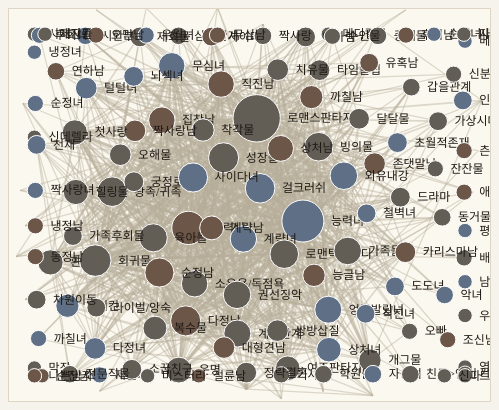
D3 v7 page, settled after 480 driven frames (8 s of simulated time); the page loaded 3 data file(s).


// ── js/language.js
function applyLanguage(lang) {
  const nextLang = lang === "en" ? "en" : "ko";

  document.body.dataset.lang = nextLang;
  document.documentElement.lang = nextLang;

  localStorage.setItem("siteLanguage", nextLang);

  document.querySelectorAll("[data-set-lang]").forEach((button) => {
    button.classList.toggle("active", button.dataset.setLang === nextLang);
  });

  window.dispatchEvent(new CustomEvent("languagechange", {
    detail: { lang: nextLang }
  }));
}

function setupLanguageToggle() {
  const savedLang = localStorage.getItem("siteLanguage") || "ko";

  applyLanguage(savedLang);

  document.querySelectorAll("[data-set-lang]").forEach((button) => {
    button.addEventListener("click", () => {
      applyLanguage(button.dataset.setLang);
    });
  });
}

document.addEventListener("DOMContentLoaded", setupLanguageToggle);

// ── js/story.js
const storyState = {
  works: [],
  workTags: [],
  metadata: [],
  worksById: new Map(),
  metaByTag: new Map(),
  tagsByWork: new Map(),
  frequencyByTag: new Map(),
  tagLookup: new Map(),
  currentGraph: null,
  currentOptions: {
    preset: "intro",
    focusTags: new Set(),
    compareTags: new Set(),
    spotlightTags: new Set(),
    category: null
  }
};

const STORY_COLORS = {
  background: "#fbf8ef",
  text: "#1f1a14",
  muted: "#1f1a14",
  link: "#b7ad9a",
  node: "#625d55",
  focus: "#111111",
  compareA: "#111111",
  shared: "#9b7a44",
  gold: "#9b7a44",
  teal: "#557f7b"
};

const STORY_TEXT = {
  ko: {
    datasetView: "데이터셋 보기",
    works: "작품 수",
    uniqueTags: "고유 해시태그",
    visibleEdges: "표시된 연결",
    visibleNodes: "표시된 노드",
    frequency: "빈도",
    category: "카테고리",
    topLinksShown: "주요 연결",
    strongestConnections: "가장 강한 연결",
    comparison: "비교",
    comparedWithin: "비교 범위",
    sharedTopNodes: "공유 노드",
    sharedNeighboringTags: "공유 인접 태그",
    pinned: "고정됨",
    visibleLinks: "표시된 연결",
    interactionNote: "네트워크 안에서 확대/축소할 수 있습니다. 노드를 드래그하면 고정되고, 더블클릭하면 고정이 해제됩니다."
  },
  en: {
    datasetView: "Dataset view",
    works: "Works",
    uniqueTags: "Unique tags",
    visibleEdges: "Visible edges",
    visibleNodes: "Visible nodes",
    frequency: "Frequency",
    category: "Category",
    topLinksShown: "Top links shown",
    strongestConnections: "Strongest visible connections",
    comparison: "Comparison",
    comparedWithin: "Compared within",
    sharedTopNodes: "Shared top nodes",
    sharedNeighboringTags: "Shared neighboring tags",
    pinned: "Pinned",
    visibleLinks: "Visible links",
    interactionNote: "Scroll or pinch inside the network to zoom. Drag a node to pin it. Double-click a node to unpin it."
  }
};

function currentStoryLang() {
  return document.body.dataset.lang === "en" ? "en" : "ko";
}

function storyText(key) {
  return STORY_TEXT[currentStoryLang()][key] || STORY_TEXT.en[key] || key;
}

Promise.all([
  d3.csv("data/works.csv"),
  d3.csv("data/work_tags.csv"),
  d3.csv("data/tag_metadata.csv")
]).then(([works, workTags, metadata]) => {
  storyState.works = works;
  storyState.workTags = workTags;
  storyState.metadata = metadata;

  prepareStoryData();
  setupStoryScroll();

  const firstStep = document.querySelector(".story-step");
  if (firstStep) {
    firstStep.classList.add("active");
    applyStoryStep(firstStep);
  }
}).catch((error) => {
  console.error(error);
  d3.select("#story-inspector").html(
    "Failed to load CSV files. Check that data/works.csv, data/work_tags.csv, and data/tag_metadata.csv exist."
  );
});

function cleanTag(tag) {
  return String(tag || "").trim().replace(/^#/, "");
}

function cleanCategory(category) {
  return String(category || "").trim().toLowerCase().replace(/[\s/]+/g, "_");
}

function formatCategory(category) {
  if (!category) return "all categories";
  return String(category).replaceAll("_", " ");
}

function tagKey(value) {
  return cleanTag(value).replace(/\s+/g, "").toLowerCase();
}

function resolveStoryTag(value) {
  const tag = cleanTag(value);
  return storyState.tagLookup.get(tagKey(tag)) || tag;
}

function prepareStoryData() {
  storyState.worksById = new Map();
  storyState.metaByTag = new Map();
  storyState.tagsByWork = new Map();
  storyState.frequencyByTag = new Map();
  storyState.tagLookup = new Map();

  storyState.works.forEach((work) => {
    storyState.worksById.set(String(work.work_id), work);
  });

  storyState.metadata.forEach((row) => {
    const tag = cleanTag(row.tag);
    if (!tag || tag === "N/A") return;

    const category = cleanCategory(row.category);

    storyState.metaByTag.set(tag, {
      tag,
      category,
      description: row.description || ""
    });

    storyState.tagLookup.set(tagKey(tag), tag);
  });

  storyState.workTags.forEach((row) => {
    const workId = String(row.work_id);
    const tag = cleanTag(row.tag);

    if (!workId || !tag || tag === "N/A") return;

    storyState.tagLookup.set(tagKey(tag), tag);

    if (!storyState.tagsByWork.has(workId)) {
      storyState.tagsByWork.set(workId, new Set());
    }

    storyState.tagsByWork.get(workId).add(tag);
  });

  storyState.tagsByWork.forEach((tags) => {
    tags.forEach((tag) => {
      storyState.frequencyByTag.set(
        tag,
        (storyState.frequencyByTag.get(tag) || 0) + 1
      );
    });
  });
}

function setupStoryScroll() {
  const scrollRoot = document.querySelector(".story-text");
  const steps = Array.from(document.querySelectorAll(".story-step"));

  if (!steps.length) return;

  const observer = new IntersectionObserver((entries) => {
    const visibleEntries = entries
      .filter((entry) => entry.isIntersecting)
      .sort((a, b) => b.intersectionRatio - a.intersectionRatio);

    if (!visibleEntries.length) return;

    const activeStep = visibleEntries[0].target;

    steps.forEach((step) => {
      step.classList.remove("active");
    });

    activeStep.classList.add("active");
    applyStoryStep(activeStep);
  }, {
    root: scrollRoot || null,
    threshold: [0.2, 0.4, 0.6]
  });

  steps.forEach((step) => {
    observer.observe(step);
  });

  let resizeTimer = null;

  window.addEventListener("resize", () => {
    clearTimeout(resizeTimer);

    resizeTimer = setTimeout(() => {
      if (storyState.currentGraph) {
        drawStoryNetwork(storyState.currentGraph, storyState.currentOptions);
      }
    }, 150);
  });
}

function applyStoryStep(step) {
  const preset = step.dataset.preset || "intro";
  const category = step.dataset.category ? cleanCategory(step.dataset.category) : null;
  const tags = parseTags(step.dataset.tags);
  const focusTags = new Set(parseTags(step.dataset.focus));
  const spotlightTags = new Set(parseTags(step.dataset.spotlight));

  let graph;
  let options = {
    preset,
    focusTags,
    compareTags: new Set(),
    spotlightTags,
    category
  };

  if (preset === "compare") {
    const compareTags = new Set(tags);

    options.compareTags = compareTags;
    options.category = category;

    graph = buildStoryComparisonGraph(Array.from(compareTags), category);
  } else if (preset === "inspect") {
    tags.forEach((tag) => focusTags.add(tag));
    options.focusTags = focusTags;

    graph = buildStoryGraph({
      category: guessCategoryFromTags(tags),
      minFrequency: 1,
      minWeight: 1
    });
  } else if (preset === "category") {
    graph = buildStoryGraph({
      category,
      minFrequency: 1,
      minWeight: category ? 1 : 2
    });
  } else {
    graph = buildStoryGraph({
      category: null,
      minFrequency: 1,
      minWeight: 2
    });
  }

  storyState.currentGraph = graph;
  storyState.currentOptions = options;

  drawStoryNetwork(graph, options);
  updateStoryTextPanel(graph, options);
}

function parseTags(value) {
  if (!value) return [];

  return String(value)
    .split(/[|,]/)
    .map((tag) => resolveStoryTag(tag))
    .filter(Boolean);
}

function inferComparisonCategory(tags) {
  const categories = new Set();

  tags.forEach((tag) => {
    const meta = storyState.metaByTag.get(tag);
    if (meta && meta.category) {
      categories.add(meta.category);
    }
  });

  if (categories.size === 1) {
    return Array.from(categories)[0];
  }

  return null;
}

function guessCategoryFromTags(tags) {
  for (const tag of tags) {
    const meta = storyState.metaByTag.get(tag);
    if (meta && meta.category) return meta.category;
  }

  return null;
}

function buildStoryGraph({ category = null, minFrequency = 1, minWeight = 1 } = {}) {
  const selectedTags = new Set();

  storyState.frequencyByTag.forEach((frequency, tag) => {
    if (!tag || tag === "N/A") return;
    if (frequency < minFrequency) return;

    const meta = storyState.metaByTag.get(tag);
    if (category && (!meta || meta.category !== category)) return;

    selectedTags.add(tag);
  });

  const nodes = Array.from(selectedTags).map((tag) => {
    const meta = storyState.metaByTag.get(tag) || {};
    return {
      id: tag,
      label: tag,
      category: meta.category || "unknown",
      description: meta.description || "",
      frequency: storyState.frequencyByTag.get(tag) || 0
    };
  });

  const pairWeights = new Map();

  storyState.tagsByWork.forEach((tags) => {
    const filtered = Array.from(tags).filter((tag) => selectedTags.has(tag));

    for (let i = 0; i < filtered.length; i += 1) {
      for (let j = i + 1; j < filtered.length; j += 1) {
        const a = filtered[i];
        const b = filtered[j];
        const key = [a, b].sort().join("|||");

        pairWeights.set(key, (pairWeights.get(key) || 0) + 1);
      }
    }
  });

  const links = Array.from(pairWeights.entries())
    .map(([key, weight]) => {
      const [source, target] = key.split("|||");
      return { source, target, weight };
    })
    .filter((link) => link.weight >= minWeight);

  return {
    mode: "network",
    category,
    nodes,
    links
  };
}

function buildStoryComparisonGraph(compareTags, targetCategory = null) {
  const anchors = compareTags.filter(Boolean);
  const anchorSet = new Set(anchors);
  const targetWeights = new Map();

  anchors.forEach((anchor) => {
    targetWeights.set(anchor, new Map());
  });

  function isAllowedTarget(tag) {
    if (!tag || tag === "N/A") return false;

    if (anchorSet.has(tag)) return true;

    if (!targetCategory) return true;

    const meta = storyState.metaByTag.get(tag);
    return meta && meta.category === targetCategory;
  }

  storyState.tagsByWork.forEach((tags) => {
    anchors.forEach((anchor) => {
      if (!tags.has(anchor)) return;

      tags.forEach((target) => {
        if (target === anchor) return;
        if (!isAllowedTarget(target)) return;

        const anchorMap = targetWeights.get(anchor);
        anchorMap.set(target, (anchorMap.get(target) || 0) + 1);
      });
    });
  });

  const nodeIds = new Set(anchors);
  const links = [];

  anchors.forEach((anchor) => {
    const anchorMap = targetWeights.get(anchor);

    anchorMap.forEach((weight, target) => {
      nodeIds.add(target);

      links.push({
        source: anchor,
        target,
        weight
      });
    });
  });

  const nodes = Array.from(nodeIds).map((tag) => {
    const meta = storyState.metaByTag.get(tag) || {};

    const comparisonWeights = anchors.map((anchor) => ({
      selected: anchor,
      weight: targetWeights.get(anchor)?.get(tag) || 0
    }));

    const connected = comparisonWeights.filter((item) => item.weight > 0);

    let comparisonGroup = "unconnected";

    if (anchorSet.has(tag)) {
      comparisonGroup = "anchor";
    } else if (connected.length > 1) {
      comparisonGroup = "shared";
    } else if (connected.length === 1) {
      comparisonGroup = `only_${connected[0].selected}`;
    }

    return {
      id: tag,
      label: tag,
      category: meta.category || "unknown",
      description: meta.description || "",
      frequency: storyState.frequencyByTag.get(tag) || 0,
      comparisonWeights,
      comparisonGroup,
      comparisonTotalWeight: d3.sum(comparisonWeights, (d) => d.weight)
    };
  });

  return {
    mode: "comparison",
    compareTags: anchors,
    targetCategory,
    nodes,
    links
  };
}

function drawStoryNetwork(graph, options) {
  const svg = d3.select("#story-network");
  const nodeEl = svg.node();

  if (!nodeEl) return;

  const width = nodeEl.clientWidth || 900;
  const height = nodeEl.clientHeight || 660;

  svg.selectAll("*").remove();

  svg
    .attr("viewBox", `0 0 ${width} ${height}`)
    .attr("preserveAspectRatio", "xMidYMid meet");

  if (!graph.nodes.length) {
    svg.append("text")
      .attr("x", width / 2)
      .attr("y", height / 2)
      .attr("text-anchor", "middle")
      .attr("fill", STORY_COLORS.text)
      .text("No nodes under this preset.");
    return;
  }

  const nodes = graph.nodes.map((d) => ({ ...d }));
  const links = graph.links.map((d) => ({ ...d }));

  const zoomLayer = svg.append("g")
    .attr("class", "story-zoom-layer");

  const linkLayer = zoomLayer.append("g")
    .attr("class", "story-links");

  const nodeLayer = zoomLayer.append("g")
    .attr("class", "story-nodes");

  const zoom = d3.zoom()
    .scaleExtent([0.35, 4])
    .translateExtent([
      [-width * 2, -height * 2],
      [width * 3, height * 3]
    ])
    .on("zoom", function (event) {
      zoomLayer.attr("transform", event.transform);
    });

  svg
    .call(zoom)
    .on("dblclick.zoom", null)
    .call(zoom.transform, d3.zoomIdentity);

  const maxWeight = d3.max(links, (d) => d.weight) || 1;

  const linkWidth = d3.scaleSqrt()
    .domain([1, maxWeight])
    .range([0.8, 7]);

  const link = linkLayer
    .selectAll("line")
    .data(links)
    .join("line")
    .attr("stroke", (d) => linkColor(d, graph, options))
    .attr("stroke-opacity", (d) => linkOpacity(d, options))
    .attr("stroke-width", (d) => linkWidth(d.weight));

  const node = nodeLayer
    .selectAll("g")
    .data(nodes)
    .join("g")
    .attr("class", "story-node");

  node.append("circle")
    .attr("r", (d) => storyNodeRadius(d, options))
    .attr("fill", (d) => storyNodeColor(d, options))
    .attr("stroke", (d) => storyNodeStroke(d, options))
    .attr("stroke-width", (d) => storyNodeStrokeWidth(d, options));

  node.append("text")
    .text((d) => d.label)
    .attr("x", (d) => storyNodeRadius(d, options) + 7)
    .attr("y", 4)
    .attr("font-size", (d) => isHighlighted(d, options) ? 15 : 12)
    .attr("font-weight", (d) => isHighlighted(d, options) ? 700 : 400)
    .attr("fill", STORY_COLORS.text);

  const simulation = d3.forceSimulation(nodes)
    .force("link", d3.forceLink(links).id((d) => d.id)
      .distance((d) => graph.mode === "comparison" ? 170 : 125)
      .strength((d) => graph.mode === "comparison" ? 0.3 : 0.22))
    .force("charge", d3.forceManyBody().strength(graph.mode === "comparison" ? -320 : -280))
    .force("collide", d3.forceCollide().radius((d) => storyNodeRadius(d, options) + 18));

  if (graph.mode === "comparison") {
    simulation
      .force("x", d3.forceX((d) => comparisonX(d, graph, width)).strength(0.9))
      .force("y", d3.forceY((d) => comparisonY(d, graph, height)).strength(0.18));
  } else {
    simulation
      .force("center", d3.forceCenter(width / 2, height / 2))
      .force("x", d3.forceX(width / 2).strength(0.055))
      .force("y", d3.forceY(height / 2).strength(0.055));
  }

  node
    .call(storyDrag(simulation, nodeEl))
    .on("mouseenter", function (event, d) {
      d3.select(this).classed("hovered", true).raise();
      renderStoryHoverInspector(d, graph, options);
    })
    .on("mouseleave", function () {
      d3.select(this).classed("hovered", false);
      updateStoryTextPanel(graph, options);
    })
    .on("dblclick", function (event, d) {
      event.stopPropagation();

      d.fx = null;
      d.fy = null;
      d.pinned = false;

      d3.select(this).classed("pinned", false);

      simulation.alphaTarget(0.18).restart();

      setTimeout(() => {
        simulation.alphaTarget(0);
      }, 350);

      renderStoryHoverInspector(d, graph, options);
    });

  simulation.on("tick", () => {
    link
      .attr("x1", (d) => d.source.x)
      .attr("y1", (d) => d.source.y)
      .attr("x2", (d) => d.target.x)
      .attr("y2", (d) => d.target.y);

    node.attr("transform", (d) => {
      const padding = storyNodeRadius(d, options) + 18;

      d.x = Math.max(padding, Math.min(width - padding, d.x));
      d.y = Math.max(padding, Math.min(height - padding, d.y));

      return `translate(${d.x},${d.y})`;
    });
  });

  d3.select("#story-viz-title").text(visualTitle(graph, options));
}

function storyDrag(simulation, svgNode) {
  function graphPoint(event) {
    const transform = d3.zoomTransform(svgNode);
    const sourceEvent = event.sourceEvent || event;
    const [x, y] = d3.pointer(sourceEvent, svgNode);

    return transform.invert([x, y]);
  }

  return d3.drag()
    .on("start", function (event, d) {
      if (event.sourceEvent) {
        event.sourceEvent.stopPropagation();
      }

      const [x, y] = graphPoint(event);

      d.fx = x;
      d.fy = y;
      d.pinned = true;

      d3.select(this).classed("pinned", true);

      if (!event.active) {
        simulation.alphaTarget(0.25).restart();
      }
    })
    .on("drag", function (event, d) {
      const [x, y] = graphPoint(event);

      d.fx = x;
      d.fy = y;
      d.pinned = true;

      d3.select(this).classed("pinned", true);
    })
    .on("end", function (event, d) {
      const [x, y] = graphPoint(event);

      d.fx = x;
      d.fy = y;
      d.pinned = true;

      d3.select(this).classed("pinned", true);

      if (!event.active) {
        simulation.alphaTarget(0);
      }
    });
}

function renderStoryHoverInspector(node, graph, options) {
  const connections = graph.links
    .filter((link) => {
      const source = getLinkName(link.source);
      const target = getLinkName(link.target);

      return source === node.id || target === node.id;
    })
    .map((link) => {
      const source = getLinkName(link.source);
      const target = getLinkName(link.target);

      return {
        tag: source === node.id ? target : source,
        weight: link.weight
      };
    })
    .sort((a, b) => b.weight - a.weight)
    .slice(0, 8);

  const comparisonInfo = node.comparisonWeights
    ? `
      <h4>Comparison weights</h4>
      <ol>
        ${
          node.comparisonWeights
            .map((item) => `<li><strong>${item.selected}</strong> <span>${item.weight}</span></li>`)
            .join("")
        }
      </ol>
    `
    : "";

  d3.select("#story-inspector").html(`
    <h3>${node.label}</h3>

    <div class="story-stat-grid">
      <div><strong>${node.frequency}</strong><span>Frequency</span></div>
      <div><strong>${connections.length}</strong><span>Visible links</span></div>
    </div>

    <p><strong>Category:</strong> ${formatCategory(node.category)}</p>
    <p><strong>Pinned:</strong> ${node.pinned ? "Yes" : "No"}</p>

    ${node.description ? `<p>${node.description}</p>` : ""}

    ${comparisonInfo}

    <h4>Strongest visible connections</h4>
    <ol>
      ${
        connections.length
          ? connections.map((d) => `<li><strong>${d.tag}</strong> <span>${d.weight}</span></li>`).join("")
          : "<li>No visible connections under this preset.</li>"
      }
    </ol>

    <p class="story-interaction-note">
      Scroll or pinch inside the network to zoom. Drag a node to pin it. Double-click a node to unpin it.
    </p>
  `);
}

function storyNodeRadius(d, options) {
  const base = 5 + Math.sqrt(d.frequency || 1) * 2.2;
  return isHighlighted(d, options) ? base + 4 : base;
}

function isHighlighted(d, options) {
  return (
    options.focusTags?.has(d.id) ||
    options.compareTags?.has(d.id) ||
    options.spotlightTags?.has(d.id)
  );
}

function storyNodeColor(d, options) {
  if (options.compareTags?.has(d.id)) return STORY_COLORS.focus;
  if (options.focusTags?.has(d.id)) return STORY_COLORS.focus;
  if (options.spotlightTags?.has(d.id)) return STORY_COLORS.gold;

  if (d.comparisonGroup === "shared") return STORY_COLORS.gold;
  if (String(d.comparisonGroup || "").startsWith("only_")) return "#8e8577";

  if (d.category === "female_protagonist") return "#5f6f85";
  if (d.category === "male_protagonist") return "#6b5648";
  if (d.category === "hybrid") return STORY_COLORS.teal;

  return STORY_COLORS.node;
}

function storyNodeStroke(d, options) {
  return isHighlighted(d, options) ? "#000000" : "#ffffff";
}

function storyNodeStrokeWidth(d, options) {
  return isHighlighted(d, options) ? 2.5 : 1;
}

function linkColor(d, graph, options) {
  const source = getLinkName(d.source);
  const target = getLinkName(d.target);

  if (options.compareTags?.has(source) || options.compareTags?.has(target)) {
    return STORY_COLORS.gold;
  }

  if (options.focusTags?.has(source) || options.focusTags?.has(target)) {
    return STORY_COLORS.focus;
  }

  return STORY_COLORS.link;
}

function linkOpacity(d, options) {
  const source = getLinkName(d.source);
  const target = getLinkName(d.target);

  if (
    options.focusTags?.has(source) ||
    options.focusTags?.has(target) ||
    options.compareTags?.has(source) ||
    options.compareTags?.has(target)
  ) {
    return 0.85;
  }

  return 0.45;
}

function comparisonX(d, graph, width) {
  const anchors = graph.compareTags || [];
  const margin = Math.min(160, width * 0.18);

  if (anchors.length <= 1) return width / 2;

  if (anchors.includes(d.id)) {
    const index = anchors.indexOf(d.id);
    return margin + (index / (anchors.length - 1)) * (width - margin * 2);
  }

  const weights = d.comparisonWeights || [];
  const total = d3.sum(weights, (item) => item.weight);

  if (!total) return width / 2;

  let weightedX = 0;

  weights.forEach((item) => {
    const index = anchors.indexOf(item.selected);
    if (index < 0) return;

    const anchorX = margin + (index / (anchors.length - 1)) * (width - margin * 2);
    weightedX += anchorX * item.weight;
  });

  return weightedX / total;
}

function comparisonY(d, graph, height) {
  if ((graph.compareTags || []).includes(d.id)) {
    return height * 0.34;
  }

  if (d.comparisonGroup === "shared") {
    return height * 0.52;
  }

  return height * 0.64;
}

function getLinkName(value) {
  if (typeof value === "string") return value;
  return value.id;
}

function visualTitle(graph, options) {
  if (graph.mode === "comparison") {
    return `Comparison: ${(graph.compareTags || []).join(" / ")}`;
  }

  if (options.preset === "inspect") {
    return `Inspector: ${Array.from(options.focusTags || []).join(", ")}`;
  }

  if (graph.category) {
    return `Category: ${formatCategory(graph.category)}`;
  }

  return "Full hashtag network";
}

function updateStoryTextPanel(graph, options) {
  if (graph.mode === "comparison") {
    renderComparisonPanel(graph, options);
    return;
  }

  if (options.focusTags && options.focusTags.size > 0) {
    const [tag] = Array.from(options.focusTags);
    renderTagInspector(tag, graph);
    return;
  }

  if (graph.category) {
    renderCategoryPanel(graph);
    return;
  }

  renderIntroPanel(graph);
}

function renderIntroPanel(graph) {
  const uniqueTags = Array.from(storyState.frequencyByTag.keys())
    .filter((tag) => tag && tag !== "N/A");

  d3.select("#story-inspector").html(`
    <h3>${storyText("datasetView")}</h3>
    <div class="story-stat-grid">
      <div><strong>${storyState.works.length}</strong><span>${storyText("works")}</span></div>
      <div><strong>${uniqueTags.length}</strong><span>${storyText("uniqueTags")}</span></div>
      <div><strong>${graph.links.length}</strong><span>${storyText("visibleEdges")}</span></div>
    </div>
  `);
}

function renderCategoryPanel(graph) {
  const topTags = graph.nodes
    .slice()
    .sort((a, b) => b.frequency - a.frequency)
    .slice(0, 8);

  d3.select("#story-inspector").html(`
    <h3>${formatCategory(graph.category)}</h3>
    <p>${graph.nodes.length} visible tags in this category.</p>
    <h4>Most frequent tags</h4>
    <ol>
      ${topTags.map((d) => `<li><strong>${d.label}</strong> <span>${d.frequency}</span></li>`).join("")}
    </ol>
  `);
}

function renderTagInspector(tag, graph) {
  const node = graph.nodes.find((d) => d.id === tag);

  if (!node) {
    d3.select("#story-inspector").html(`
      <h3>${tag}</h3>
      <p>This tag is not visible under the current preset.</p>
    `);
    return;
  }

  const connections = graph.links
    .filter((link) => {
      const source = getLinkName(link.source);
      const target = getLinkName(link.target);
      return source === tag || target === tag;
    })
    .map((link) => {
      const source = getLinkName(link.source);
      const target = getLinkName(link.target);
      return {
        tag: source === tag ? target : source,
        weight: link.weight
      };
    })
    .sort((a, b) => b.weight - a.weight)
    .slice(0, 8);

  d3.select("#story-inspector").html(`
    <h3>${node.label}</h3>
    <div class="story-stat-grid">
      <div><strong>${node.frequency}</strong><span>Frequency</span></div>
      <div><strong>${connections.length}</strong><span>Top links shown</span></div>
    </div>
    <p><strong>Category:</strong> ${formatCategory(node.category)}</p>
    ${node.description ? `<p>${node.description}</p>` : ""}
    <h4>Strongest visible connections</h4>
    <ol>
      ${
        connections.length
          ? connections.map((d) => `<li><strong>${d.tag}</strong> <span>${d.weight}</span></li>`).join("")
          : "<li>No visible connections under this preset.</li>"
      }
    </ol>
  `);
}

function renderComparisonPanel(graph, options) {
  const anchors = graph.compareTags || [];

  const shared = graph.nodes
    .filter((node) => node.comparisonGroup === "shared")
    .sort((a, b) => b.comparisonTotalWeight - a.comparisonTotalWeight)
    .slice(0, 8);

  const anchorStatus = anchors.map((tag) => {
    const exists = storyState.frequencyByTag.has(tag);
    return `${tag}${exists ? "" : " (not found)"}`;
  });

  d3.select("#story-inspector").html(`
    <h3>Comparison</h3>
    <p><strong>${anchorStatus.join(" / ")}</strong></p>
    ${
      graph.targetCategory
        ? `<p><strong>Compared within:</strong> ${formatCategory(graph.targetCategory)}</p>`
        : ""
    }
    <div class="story-stat-grid">
      <div><strong>${graph.nodes.length}</strong><span>Visible nodes</span></div>
      <div><strong>${graph.links.length}</strong><span>Visible edges</span></div>
      <div><strong>${shared.length}</strong><span>Shared top nodes</span></div>
    </div>
    <h4>Shared neighboring tags</h4>
    <ol>
      ${
        shared.length
          ? shared.map((d) => `<li><strong>${d.label}</strong> <span>${d.comparisonTotalWeight}</span></li>`).join("")
          : "<li>No shared neighboring tags under this preset.</li>"
      }
    </ol>
  `);
}

window.addEventListener("languagechange", () => {
  if (storyState.currentGraph) {
    updateStoryTextPanel(storyState.currentGraph, storyState.currentOptions);
  }
});


### data: data/works.csv
?work_id, rank, title, writer, form_of_publishment, retrieved_date, platform, filter, synopsis_summary
W001, 1, 임신한 척했는데 남편이 돌아왔다, 별별토, Completed (완결), 2026. 04. 22, Kakaopage, Montly Ranking, 원작이 시작되기 전, 빚만 잔뜩 끌어안은 귀족 나부랭이로 환생했다.?암흑…
W002, 2, 힘을 숨기고 즐기는 평화로운 하녀 생활, 박귀리, Completed (완결), 2026. 04. 22, Kakaopage, Montly Ranking, 영웅 안데르트.?스스로를 희생해 대전쟁을 끝마친 위대한 검사.?희대의 영…
W003, 3, 군의관이 계약직 대공비를 너무 잘함, 묘묘희, Still on (연재), 2026. 04. 22, Kakaopage, Montly Ranking, 이벨은 최전방의 군의관이었다.?내과의였지만, 참혹한 전쟁을 겪으며 노련한…
W004, 4, 나는 이 빙의를 끝내려 한다, 신솔라, Completed (완결), 2026. 04. 22, Kakaopage, Montly Ranking, 다나에 윈저'의 몸에 빙의한 연다나.?원래 세계로 돌아가는 방법은 차원의…
W005, 5, 아빠를 교체하는 법, 리샤, Still on (연재), 2026. 04. 22, Kakaopage, Montly Ranking, 아버지의 관심을 받기 위해 필사적으로 노력했다.?그러나 이복 여동생을 독…
W006, 6, 진짜 딸이지만 공작가로 돌아가기 싫습니다, Rana, Still on (연재), 2026. 04. 22, Kakaopage, Montly Ranking, 입양된 여주가 집안에서 온갖 핍박을 당한 끝에?마침내 시원하게 복수하는 …
W007, 7, 죽었어야 할 남편이 돌아왔다, 린아(潾娥), Still on (연재), 2026. 04. 22, Kakaopage, Montly Ranking, 남주의 악덕 계모로 빙의했다.?원래라면 남주가 어릴 때 남편이 죽고 모든…
W008, 8, 힘숨찐 어린이가 아빠를 찾습니다, 김구슬, Completed (완결), 2026. 04. 22, Kakaopage, Montly Ranking, 종로구.?네 살의 어느 날, 아스티에에게 아빠의 사망통지서가 날아들었다.…
W009, 9, 너에게 빼앗을 왕관, 윌브라이트, Completed (완결), 2026. 04. 22, Kakaopage, Montly Ranking, 둘째 아이가 들어선 부른 배를 안고, 남편의 결혼 소식을 들었다.?평생을…
W010, 10, 고립된 후작 영애는 먹고살고 싶어서, 유나진, Still on (연재), 2026. 04. 22, Kakaopage, Montly Ranking, 아버지의 장례식 날 나타난 이복오빠.??"유언장에 따라, 세어스 후작위는…
W011, 11, 어느 날 엄마를 주웠다, 도도, Still on (연재), 2026. 04. 22, Kakaopage, Montly Ranking, “엄마!”??도둑질을 들켜 죽도록 매질을 당하던 순간.?일곱 살 이반은 …
W012, 12, 악녀는 백만장자 해결사, 정연, Completed (완결), 2026. 04. 22, Kakaopage, Montly Ranking, 제국에서도 손꼽히는 대부호, 로젠 공작가에는 유일한 오점이 있다.?바로 …
W013, 13, 악당을 납치한 5살 스파이입니다, 바다C, Completed (완결), 2026. 04. 22, Kakaopage, Montly Ranking, 포즈 가문이 키운 5살짜리 스파이, 아이샤.??“첫 번째 임무다. 칼립스…
W014, 14, 버려진 악녀가 이참에 다 가짐, 참새대리, Still on (연재), 2026. 04. 22, Kakaopage, Montly Ranking, 명문가의 폐급 악녀에 빙의했다.?가족한테 착취당하고, 여주를 위해 버림받…
W015, 15, 장녀는 꽃길을 걷는다, 루시, Completed (완결), 2026. 04. 22, Kakaopage, Montly Ranking, 아들을 원했던 부모에게 장녀란 쓸모 있지도, 사랑스럽지도 않은 존재였다.…
W016, 16, 악녀가 정체를 숨겼더니 다들 착각함, 멧쥐, Still on (연재), 2026. 04. 22, Kakaopage, Montly Ranking, [축하드립니다! <자유도> 스탯이 생성되었습니다.]??100번째 회귀를 …
W017, 17, 대공님, 아내 덕질을 멈춰 주세요!, 랭브, Still on (연재), 2026. 04. 22, Kakaopage, Montly Ranking, “대공 전하는…… 아내 중독증 말기이십니다.”?“헛소리.”?“심각하군요.…
W018, 18, 세상이 날 시한부로 착각한다, 연해솜, Still on (연재), 2026. 04. 22, Kakaopage, Montly Ranking, 결혼식 당일, 이곳이 책 속 세계인 걸 깨달았다.?덤으로 내 미래가 사망…
W019, 19, 짝사랑이 너무 재밌어서 곤란하다, 여로은, Still on (연재), 2026. 04. 22, Kakaopage, Montly Ranking, "나는 그대를 사랑할 생각이 없다."?"넵넵, 알겠습니다!"??결혼 첫날…
W020, 20, 겨울잠에서 깨어나니 남편이 생겼다, 미르윤, Still on (연재), 2026. 04. 22, Kakaopage, Montly Ranking, [볼티어 백작가 하인 모집]?성별 및 나이 무관. 신체가 건강하고 튼튼한…
W021, 21, 제가 죽어도 울어 주실까요?, 한래아, Still on (연재), 2026. 04. 22, Kakaopage, Montly Ranking, 죽지 않는 마법 때문에 괴물 취급받으며 실험체로 살아온 1호(4세).?네…
W022, 22, 눈먼 공작과 약혼했다, 콩작, Completed (완결), 2026. 04. 22, Kakaopage, Montly Ranking, “돈이 필요해.”??가문이 폭삭 망해 버렸다.?오로지 돈을 벌기 위해 소…
W023, 23, 이제 울어도 될까요?, 유이란, Completed (완결), 2026. 04. 22, Kakaopage, Montly Ranking, 형제를 죽이고 황위에 오른 클로이스.??그가 황제가 되려 했던 것은 개인…
W024, 24, 흑막 범고래 아기님, 문시현, Still on (연재), 2026. 04. 22, Kakaopage, Montly Ranking, “안녕 아저씨!”??어느 날 내 앞에 웬 범고래 꼬맹이가 나타났다.??“…
W025, 25, 이번 생은 가주가 되겠습니다, 김로아, Not publishing (휴재), 2026. 04. 22, Kakaopage, Montly Ranking, 제국에서 제일가는 부자 가문의 사생아로 환생한 피렌티아.?이대로 탄탄대로…
W026, 26, 잊혀진 들판, 김수지, Still on (연재), 2026. 04. 22, Kakaopage, Montly Ranking, - 난 매일 기도해?이 사랑이 죽기를?오늘까지만 너를 사랑하고?내일은 이…
W027, 27, 이상한데 효과적인 악녀 생활, 유나진, Completed (완결), 2026. 04. 22, Kakaopage, Montly Ranking, 프렐라이 공작가의 골칫덩어리, 키아나. ??그녀는 악녀 생활을 접고 새사…
W028, 28, 대학원생은 교수님을 암살하고 싶어, 에시라, Still on (연재), 2026. 04. 22, Kakaopage, Montly Ranking, 어느 날, 여신의 신탁이 내려왔다.?"외뿔의 마족이 훗날 마왕으로 군림하…
W029, 29, 남주들과 외딴섬에 갇혀버렸다, 김지아, Completed (완결), 2026. 04. 22, Kakaopage, Montly Ranking, 소설 속 남주들과 외딴섬에 갇혀버렸다.?그것도 19금 피폐 소설에 나오는…
W030, 30, 사랑받는 언니 대신 괴물과 결혼했는데, 마지노선, Still on (연재), 2026. 04. 22, Kakaopage, Montly Ranking, 나는 죽은 언니가 가졌던 많은 것들을 물려받았다.?아끼던 드레스와 장신구…
W031, 31, 남주가 제 건강에 집착합니다, 윤슬, Completed (완결), 2026. 04. 22, Kakaopage, Montly Ranking, 엑스트라로 환생했다.?남주의 존재감 없는 소꿉친구, 소설 초반에 죽는 엑…
W032, 32, 아기는 악당을 키운다, 리샤, Completed (완결), 2026. 04. 22, Kakaopage, Montly Ranking, 세 번의 회귀. 4회차 인생.?운명의 아이로 선택되어 자랐으나 진짜 운명…
W033, 33, 릴리에타의 귀환, 은소로, Still on (연재), 2026. 04. 22, Kakaopage, Montly Ranking, “나는 너 없으면 못 살아.”?공작가의 막내딸, 릴리에타가 사라진 지 1…
W034, 34, 부활한 악녀를 찾지 마세요, 딸기모카, Completed (완결), 2026. 04. 22, Kakaopage, Montly Ranking, “끝으로 남길 말이 있습니까?”?“……신이시여, 불쌍히 여기소서.”??나…
W035, 35, 남주가 돈으로 나를 조련한다, 미래나비, Completed (완결), 2026. 04. 22, Kakaopage, Montly Ranking, 다시 태어나니 예전에 읽었던 소설 속 여주에 빙의했다.?그런에 이 작품,…
W036, 36, 몰락 교단의 천재 조향사, 프리드리히, Still on (연재), 2026. 04. 22, Kakaopage, Montly Ranking, 오만한 천재 조향사 프림.?소꿉친구를 잃고 스스로 목숨을 버리려다 몰락한…
W037, 37, 막내 공녀의 총애를 독차지했더니, 모두 내게 집착한다, 희윤, Completed (완결), 2026. 04. 22, Kakaopage, Montly Ranking, 정보 길드의 일급 요원으로 임무를 수행하던 중 검에 가슴이 꿰뚫렸다.?영…
W038, 38, 금발의 정령사 [개정판], 글비, Still on (연재), 2026. 04. 22, Kakaopage, Montly Ranking, 눈 떠보니 천재들만 다닌 다는 ‘왕립 드리케 아카데미’?귀족의 딸로 환생…
W039, 39, 빙의자를 위한 특혜, 이린비, Completed (완결), 2026. 04. 22, Kakaopage, Montly Ranking, 대국민 빙의 유행 시대.?뽀짝한 육아물 여주로 태어나 어화둥둥 사랑만 받…
W040, 40, 검을 든 꽃, 은소로, Completed (완결), 2026. 04. 22, Kakaopage, Montly Ranking, 에키네시아 로아즈는 평범한 백작영애였다. ?마검에 조종당해 소중한 사람들…
W041, 41, 점괘보는 공녀님, 사이딘, Completed (완결), 2026. 04. 22, Kakaopage, Montly Ranking, 귀신 보는 능력을 가진 탑배우 이시아.?사고 후 ‘카밀라 소르펠’의 몸에…
W042, 42, 미쳐버린 로제타, 재가인, Still on (연재), 2026. 04. 22, Kakaopage, Montly Ranking, 여동생과 남편의 불륜 사실을 알아챈 날, 그들에게 독살당했다.??“근데 …
W043, 43, 흑표 가문의 설표 아기님, 김노랑, Completed (완결), 2026. 04. 22, Kakaopage, Montly Ranking, 잡종으로 태어나 외할아버지에게 학대당하다가 죽었다.?내가 가문의 이능을 …
W044, 44, nnn살 차이는 궁합도 안 본다는데, 이낙낙, Still on (연재), 2026. 04. 22, Kakaopage, Montly Ranking, 바르디아 왕국 건국 초.?이세르나 아이르바인은 원정대를 이끌고 악마들의 …
W045, 45, 돌팔이 공녀님, 도하민, Still on (연재), 2026. 04. 22, Kakaopage, Montly Ranking, 우연한 계기로 전생의 기억을 떠올렸다.?전생에선 의사였다.?열심히 일만 …
W046, 46, 다시 태어난다면 너랑은 결혼 안 해, 베킷, Still on (연재), 2026. 04. 22, Kakaopage, Montly Ranking, 저주받았다며 핍박받던 황자를 황제로 만들어 결혼했는데,?하필 남편의 장르…
… [head cut at 6 KiB]
### data: data/tag_metadata.csv
?tag, category, layer1, layer2, description, note
로맨스판타지, genre_plot, 장르·플롯·배경, 장르·배경·분위기, , 장르 기본값 — 분석에서 의미 거의 없음
능력녀, female_protagonist, 여주, 능력·생산성, , 
능력남, male_protagonist, 남주, 능력·생산성, , 
회귀물, genre_plot, 장르·플롯·배경, 서사 장치; 지식·정보 우위, , close reading: 능력의 원천으로 기능
다정남, male_protagonist, 남주, 감정·태도, , 
성장물, genre_plot, 장르·플롯·배경, 서사 장치; 능력·생산성, , 
걸크러쉬, female_protagonist, 여주, 감정·태도, , 여주 태그로 추정
왕족/귀족, genre_plot, 장르·플롯·배경, 신분·권력, , 
사이다녀, female_protagonist, 여주, 감정·태도, , 
순정남, male_protagonist, 남주, 감정·태도; 관계성, , 
로맨틱코미디, genre_plot, 장르·플롯·배경, 장르·배경·분위기, , 
빙의물, genre_plot, 장르·플롯·배경, 서사 장치; 지식·정보 우위, , close reading: 능력의 원천으로 기능
육아물, relationship, 관계, 관계성, , 
가족물, relationship, 관계, 관계성, , 
권선징악, genre_plot, 장르·플롯·배경, 서사 장치, , 
외유내강, female_protagonist, 여주, 감정·태도, , 여주 태그로 추정
계약관계, relationship, 관계, 관계성, , 
엉뚱발랄녀, female_protagonist, 여주, 감정·태도, , 
계략녀, female_protagonist, 여주, 능력·생산성, , 계략 = 전략적 지능? 성격? 판단 필요
무심녀, female_protagonist, 여주, 감정·태도, , 
소유욕/독점욕, relationship, 관계, 감정·태도; 관계성, , 
직진남, male_protagonist, 남주, 감정·태도; 관계성, , 
집착남, male_protagonist, 남주, 감정·태도; 관계성, , 
상처남, male_protagonist, 남주, 감정·태도; 관계성, , 
운명, genre_plot, 장르·플롯·배경, 관계성, , 
첫사랑, relationship, 관계, 관계성, , 
환생물, genre_plot, 장르·플롯·배경, 서사 장치; 지식·정보 우위, , close reading: 능력의 원천으로 기능
힐링물, genre_plot, 장르·플롯·배경, 장르·배경·분위기, , 
상처녀, female_protagonist, 여주, 감정·태도; 관계성, , 
여주판타지, genre_plot, 장르·플롯·배경, 장르·배경·분위기, , 
계략남, male_protagonist, 남주, 능력·생산성, , 계략 = 전략적 지능? 성격? 판단 필요
복수물, relationship, 관계, 서사 장치, , 
까칠남, male_protagonist, 남주, 감정·태도, , 
먼치킨, female_protagonist, 여주, 능력·생산성, , 여주 태그로 추정 (남주일 수도)
개그물, genre_plot, 장르·플롯·배경, 장르·배경·분위기, , 
능글남, male_protagonist, 남주, 감정·태도, , 
착각물, relationship, 관계, 관계성; 서사 장치, , 
다정녀, female_protagonist, 여주, 감정·태도, , 
대형견남, male_protagonist, 남주, 감정·태도, , 
쌍방삽질, relationship, 관계, 관계성; 서사 장치, , 
오해물, relationship, 관계, 관계성; 서사 장치, , 
존댓말남, male_protagonist, 남주, 감정·태도, , 
짝사랑남, male_protagonist, 남주, 관계성, , 
치유물, genre_plot, 장르·플롯·배경, 장르·배경·분위기, , 
털털녀, female_protagonist, 여주, 감정·태도, , 
달달물, relationship, 관계, 장르·배경·분위기, , 
정략결혼, relationship, 관계, 관계성, , 
카리스마남, male_protagonist, 남주, 감정·태도, , 
타임슬립, genre_plot, 장르·플롯·배경, 서사 장치; 지식·정보 우위, , 
궁정로맨스, genre_plot, 장르·플롯·배경, 장르·배경·분위기; 신분·권력, , 
뇌섹녀, female_protagonist, 여주, 능력·생산성, , 
드라마, genre_plot, 장르·플롯·배경, 장르·배경·분위기, , 
소꿉친구, relationship, 관계, 관계성, , 
역하렘, genre_plot, 장르·플롯·배경, 관계성, , 
재회물, relationship, 관계, 관계성, , 
초월적존재, female_protagonist, 여주, 능력·생산성, , 존재 자체의 위계로 봄; 서사 장치일 수도
가상시대물, genre_plot, 장르·플롯·배경, 장르·배경·분위기, , 
가족후회물, relationship, 관계, 관계성; 서사 장치, , 
도도녀, female_protagonist, 여주, 감정·태도, , 
라이벌/앙숙, relationship, 관계, 관계성, , 
... 60 more rows

### data: data/work_tags.csv
?work_id, tag_order, tag
W001, 1, 로맨스판타지
W001, 2, 환생물
W001, 3, 오해물
W001, 4, 다정남
W001, 5, 능력남
W001, 6, 존댓말남
W001, 7, 다정녀
W001, 8, 능력녀
W002, 1, 로맨스판타지
W002, 2, 남장여자물
W002, 3, 먼치킨
W002, 4, 성장물
W002, 5, 여주판타지
W003, 1, 로맨스판타지
W003, 2, 회귀물
W003, 3, 타임슬립
W003, 4, 왕족/귀족
W003, 5, 메디컬물
W003, 6, 육아물
W003, 7, 계약관계
W003, 8, 능력남
W003, 9, 다정남
W003, 10, 존댓말남
W003, 11, 능력녀
W003, 12, 무심녀
W004, 1, 로맨스판타지
W004, 2, 궁정로맨스
W004, 3, 가족후회물
W004, 4, 빙의물
W004, 5, 막장
W004, 6, 역하렘
W004, 7, 소유욕/독점욕
W004, 8, 왕족/귀족
W004, 9, 걸크러쉬
W004, 10, 계략녀
W004, 11, 사이다녀
W004, 12, 라이벌/앙숙
W004, 13, 드라마
W005, 1, 로맨스판타지
W005, 2, 복수물
W005, 3, 능력녀
W005, 4, 빙의물
W005, 5, 외유내강
W005, 6, 개그물
W005, 7, 사이다녀
W005, 8, 능력남
W005, 9, 집착남
W005, 10, 계략남
W005, 11, 냉정남
W005, 12, 역하렘
W005, 13, 삼각관계
W005, 14, 가족후회물
W005, 15, 엉뚱발랄녀
W006, 1, 소유욕/독점욕
W006, 2, 왕족/귀족
W006, 3, 존댓말남
W006, 4, 능력남
W006, 5, 능력녀
W006, 6, 외유내강
W006, 7, 걸크러쉬
... 841 more rows